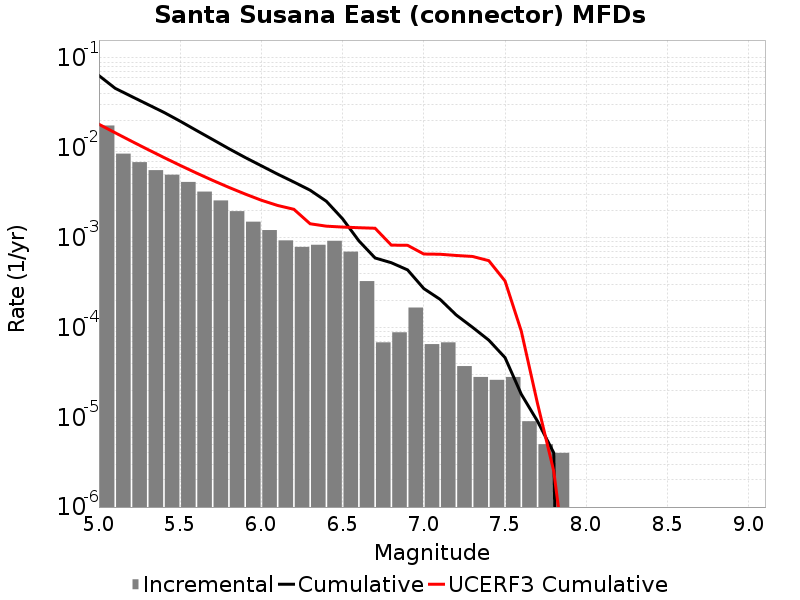

The data file committed next to this chart (first rows):
Magnitude, Incremental Rate, Cumulative Rate, UCERF3 Cumulative Rate
5.05, 0.01772, 0.06372, 0.01829
5.15, 0.008612, 0.046, 0.01471
5.25, 0.006924, 0.03738, 0.01186
5.35, 0.00564, 0.03046, 0.0096
5.45, 0.005019, 0.02482, 0.007803
5.55, 0.004169, 0.0198, 0.006376
5.65, 0.003255, 0.01563, 0.005243
5.75, 0.002595, 0.01238, 0.004342
5.85, 0.001971, 0.009783, 0.003627
5.95, 0.001505, 0.007812, 0.003059
6.05, 0.001214, 0.006308, 0.002608
6.15, 9.3179464E-4, 0.005094, 0.002282
6.25, 7.8836444E-4, 0.004162, 0.002068
6.35, 8.324968E-4, 0.003374, 0.001427
6.45, 9.217645E-4, 0.002542, 0.001342
6.55, 6.9809373E-4, 0.00162, 0.001311
6.65, 3.279837E-4, 9.217645E-4, 0.001289
6.75, 6.820456E-5, 5.937809E-4, 0.001272
6.85, 8.826472E-5, 5.255763E-4, 8.253579E-4
6.95, 1.6649936E-4, 4.373116E-4, 8.2134095E-4
7.05, 6.5195534E-5, 2.7081222E-4, 6.569612E-4
7.15, 6.820456E-5, 2.0561668E-4, 6.531403E-4
7.25, 3.7111306E-5, 1.3741212E-4, 6.328516E-4
7.35, 2.808423E-5, 1.0030082E-4, 6.1715476E-4
7.45, 2.6078214E-5, 7.221659E-5, 5.539793E-4
7.55, 2.808423E-5, 4.613838E-5, 3.291176E-4
7.65, 9.027074E-6, 1.8054148E-5, 9.102562E-5
7.75, 5.015041E-6, 9.027074E-6, 1.4207734E-5
7.85, 4.012033E-6, 4.012033E-6, 2.5100871E-6
7.95, 0.0, 0.0, 9.7594445E-8
8.05, 0.0, 0.0, 0.0
8.15, 0.0, 0.0, 0.0
8.25, 0.0, 0.0, 0.0
8.35, 0.0, 0.0, 0.0
8.45, 0.0, 0.0, 0.0
8.55, 0.0, 0.0, 0.0
8.65, 0.0, 0.0, 0.0
8.75, 0.0, 0.0, 0.0
8.85, 0.0, 0.0, 0.0
8.95, 0.0, 0.0, 0.0
9.05, 0.0, 0.0, 0.0
